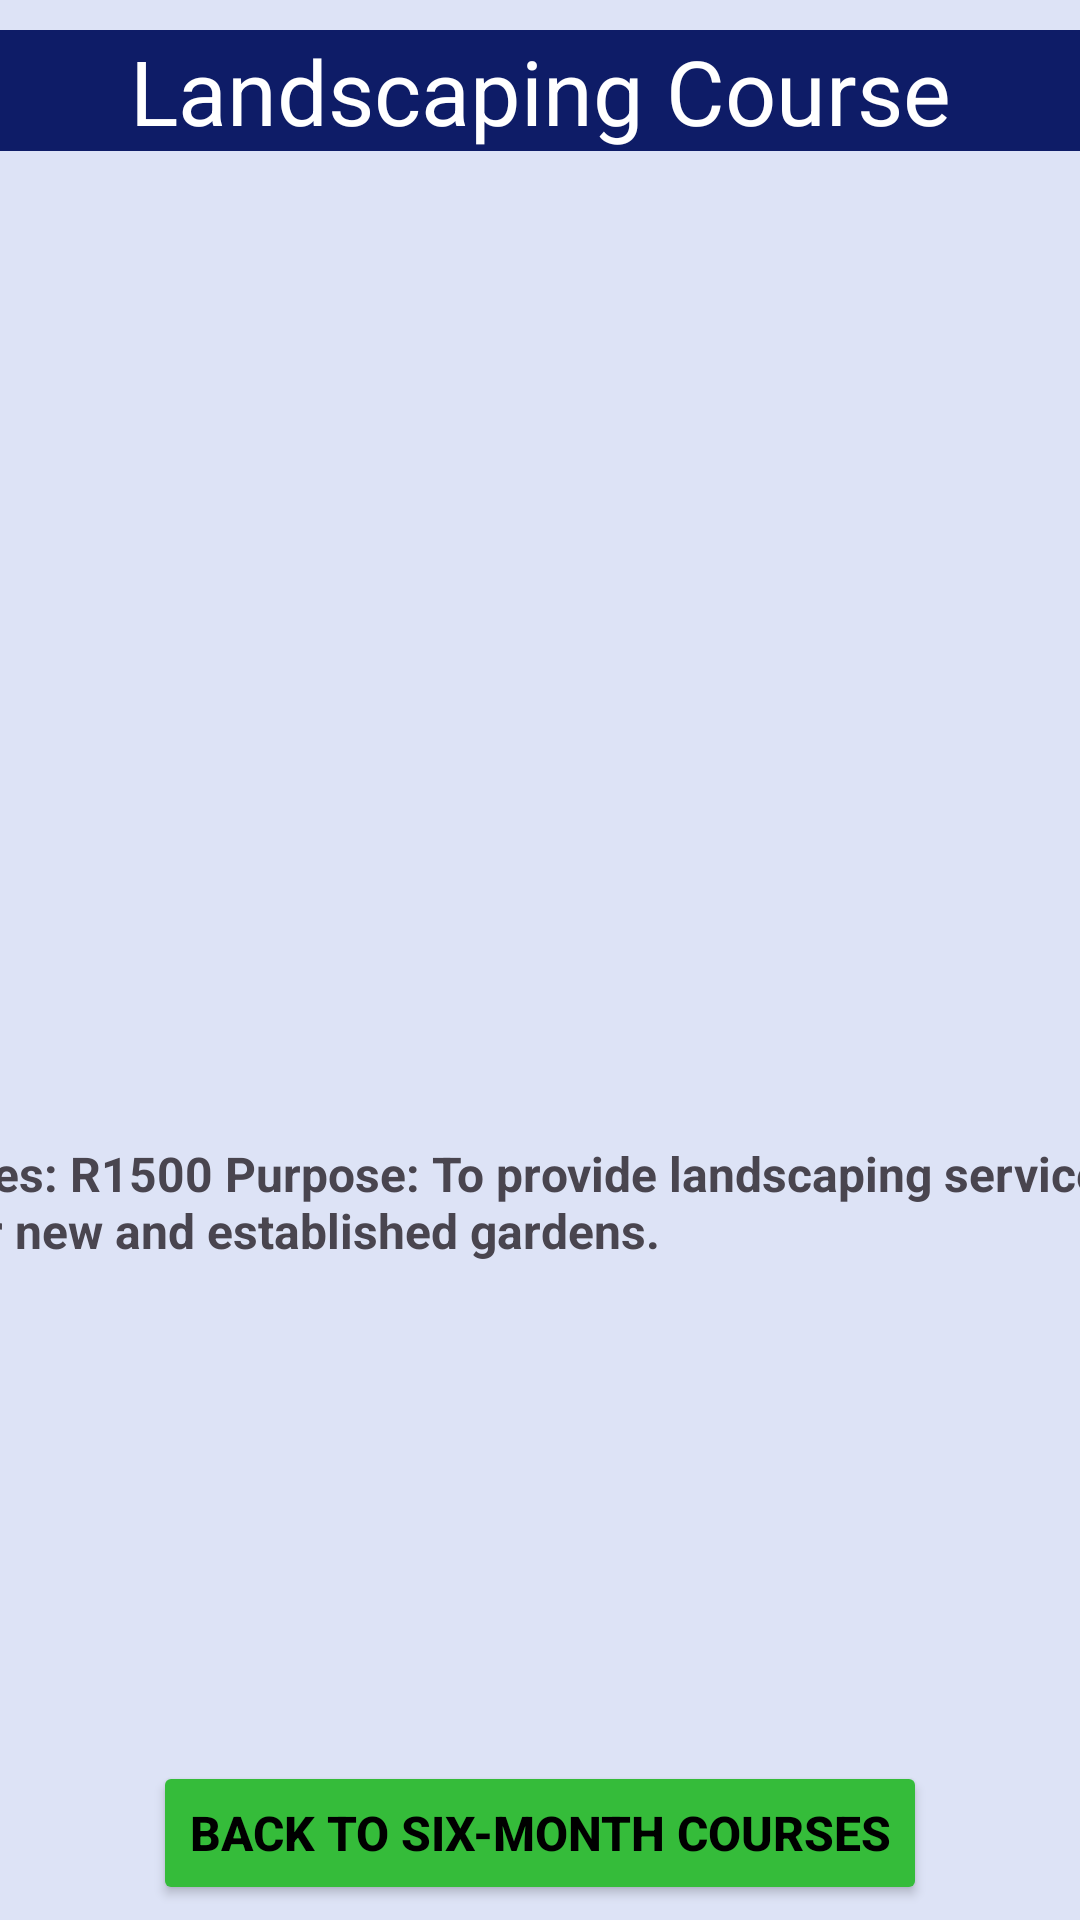

Android layout source for this screen:
<!-- AndroidManifest.xml: application theme Theme.XHAW5112MobileApp -->
<!-- res/layout/activity_landscaping.xml -->
<?xml version="1.0" encoding="utf-8"?>
<androidx.constraintlayout.widget.ConstraintLayout xmlns:android="http://schemas.android.com/apk/res/android"
    xmlns:app="http://schemas.android.com/apk/res-auto"
    xmlns:tools="http://schemas.android.com/tools"
    android:layout_width="match_parent"
    android:layout_height="match_parent"
    android:background="#FFDDE3F6"
    tools:context=".landscaping">

    <TextView
        android:id="@+id/sixWC"
        android:layout_width="match_parent"
        android:layout_height="wrap_content"
        android:layout_marginTop="10dp"
        android:background="#FF0E1C67"
        android:fontFamily="sans-serif"
        android:text="Landscaping Course"
        android:textAlignment="center"
        android:textColor="@color/white"
        android:textSize="30sp"
        app:layout_constraintEnd_toEndOf="parent"
        app:layout_constraintStart_toStartOf="parent"
        app:layout_constraintTop_toTopOf="parent" />

    <LinearLayout
        android:layout_width="400dp"
        android:layout_height="500dp"
        android:layout_marginTop="30dp"
        android:orientation="vertical"
        app:layout_constraintEnd_toEndOf="parent"
        app:layout_constraintStart_toStartOf="parent"
        app:layout_constraintTop_toBottomOf="@+id/sixWC">

        <ImageView
            android:id="@+id/imageView13"
            android:layout_width="400dp"
            android:layout_height="300dp"
            app:srcCompat="@drawable/landscaping" />

        <TextView
            android:id="@+id/textView29"
            android:layout_width="match_parent"
            android:layout_height="wrap_content"
            android:text="Fees: R1500 Purpose: To provide landscaping services for new and established gardens."
            android:textSize="16sp"
            android:textStyle="bold" />

        <Spinner
            android:id="@+id/spinner1"
            android:layout_width="409dp"
            android:layout_height="wrap_content"
            android:textSize="16sp"
            android:layout_marginStart="1dp"
            android:layout_marginTop="17dp"
            android:layout_marginEnd="1dp"
            android:minHeight="48dp" />
    </LinearLayout>

    <Button
        android:id="@+id/btnBack3"
        android:layout_width="wrap_content"
        android:layout_height="wrap_content"
        android:layout_marginBottom="5dp"
        android:backgroundTint="#35BC3A"
        android:text="Back to Six-month Courses"
        android:textColor="@color/black"
        android:textSize="16sp"
        android:textStyle="bold"
        app:layout_constraintBottom_toBottomOf="parent"
        app:layout_constraintEnd_toEndOf="parent"
        app:layout_constraintStart_toStartOf="parent" />

</androidx.constraintlayout.widget.ConstraintLayout>
<!-- resources referenced by this layout -->
<resources>
  <style name="Theme.XHAW5112MobileApp" parent="Base.Theme.XHAW5112MobileApp" />
  <style name="Base.Theme.XHAW5112MobileApp" parent="Theme.Material3.DayNight.NoActionBar">
          
          
      </style>
  <!-- not gathered from this repository: default colours our renderer supplied (Android Studio template values) -->
  <color name="black">#FF000000</color>
  <color name="white">#FFFFFFFF</color>
</resources>
